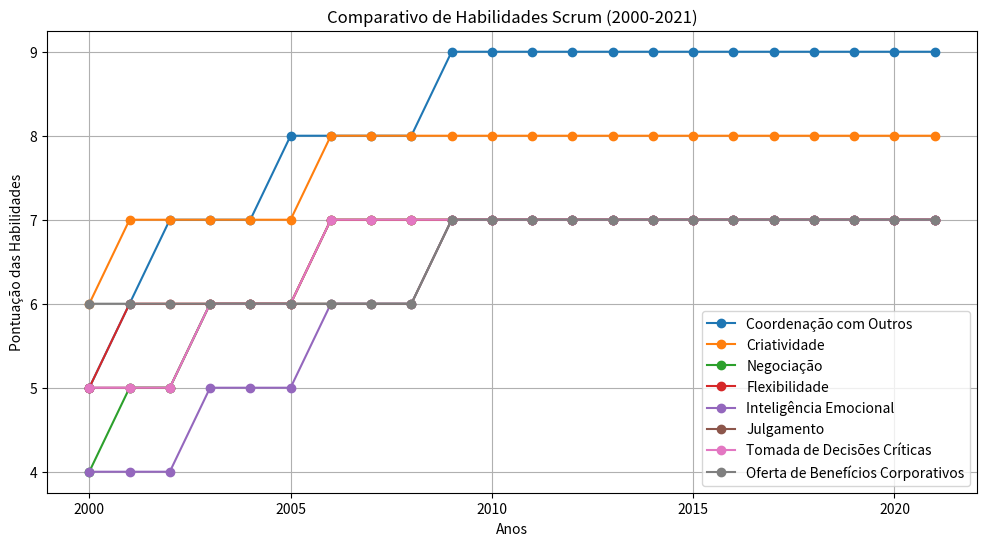

Here is the Python script that generated this plot:
import matplotlib.pyplot as plt

# Anos de 2000 a 2021
anos = list(range(2000, 2022))

# Valores para as habilidades ao longo dos anos
coordenacao_com_outros = [5, 6, 7, 7, 7, 8, 8, 8, 8, 9, 9, 9, 9, 9, 9, 9, 9, 9, 9, 9, 9, 9]
criatividade = [6, 7, 7, 7, 7, 7, 8, 8, 8, 8, 8, 8, 8, 8, 8, 8, 8, 8, 8, 8, 8, 8]
negociacao = [4, 5, 5, 6, 6, 6, 7, 7, 7, 7, 7, 7, 7, 7, 7, 7, 7, 7, 7, 7, 7, 7]
flexibilidade = [5, 6, 6, 6, 6, 6, 7, 7, 7, 7, 7, 7, 7, 7, 7, 7, 7, 7, 7, 7, 7, 7]
inteligencia_emocional = [4, 4, 4, 5, 5, 5, 6, 6, 6, 7, 7, 7, 7, 7, 7, 7, 7, 7, 7, 7, 7, 7]
julgamento = [5, 5, 5, 6, 6, 6, 6, 6, 6, 7, 7, 7, 7, 7, 7, 7, 7, 7, 7, 7, 7, 7]
tomada_de_decisoes_criticas = [5, 5, 5, 6, 6, 6, 7, 7, 7, 7, 7, 7, 7, 7, 7, 7, 7, 7, 7, 7, 7, 7]
oferta_de_beneficios_corporativos = [6, 6, 6, 6, 6, 6, 6, 6, 6, 7, 7, 7, 7, 7, 7, 7, 7, 7, 7, 7, 7, 7]

# Crie o gráfico de linha
plt.figure(figsize=(12, 6))
plt.plot(anos, coordenacao_com_outros, label='Coordenação com Outros', marker='o')
plt.plot(anos, criatividade, label='Criatividade', marker='o')
plt.plot(anos, negociacao, label='Negociação', marker='o')
plt.plot(anos, flexibilidade, label='Flexibilidade', marker='o')
plt.plot(anos, inteligencia_emocional, label='Inteligência Emocional', marker='o')
plt.plot(anos, julgamento, label='Julgamento', marker='o')
plt.plot(anos, tomada_de_decisoes_criticas, label='Tomada de Decisões Críticas', marker='o')
plt.plot(anos, oferta_de_beneficios_corporativos, label='Oferta de Benefícios Corporativos', marker='o')

# Adicione rótulos e título
plt.xlabel('Anos')
plt.ylabel('Pontuação das Habilidades')
plt.title('Comparativo de Habilidades Scrum (2000-2021)')

# Adicione uma legenda
plt.legend(loc='best')

# Mostrar o gráfico
plt.grid(True)
plt.show()
